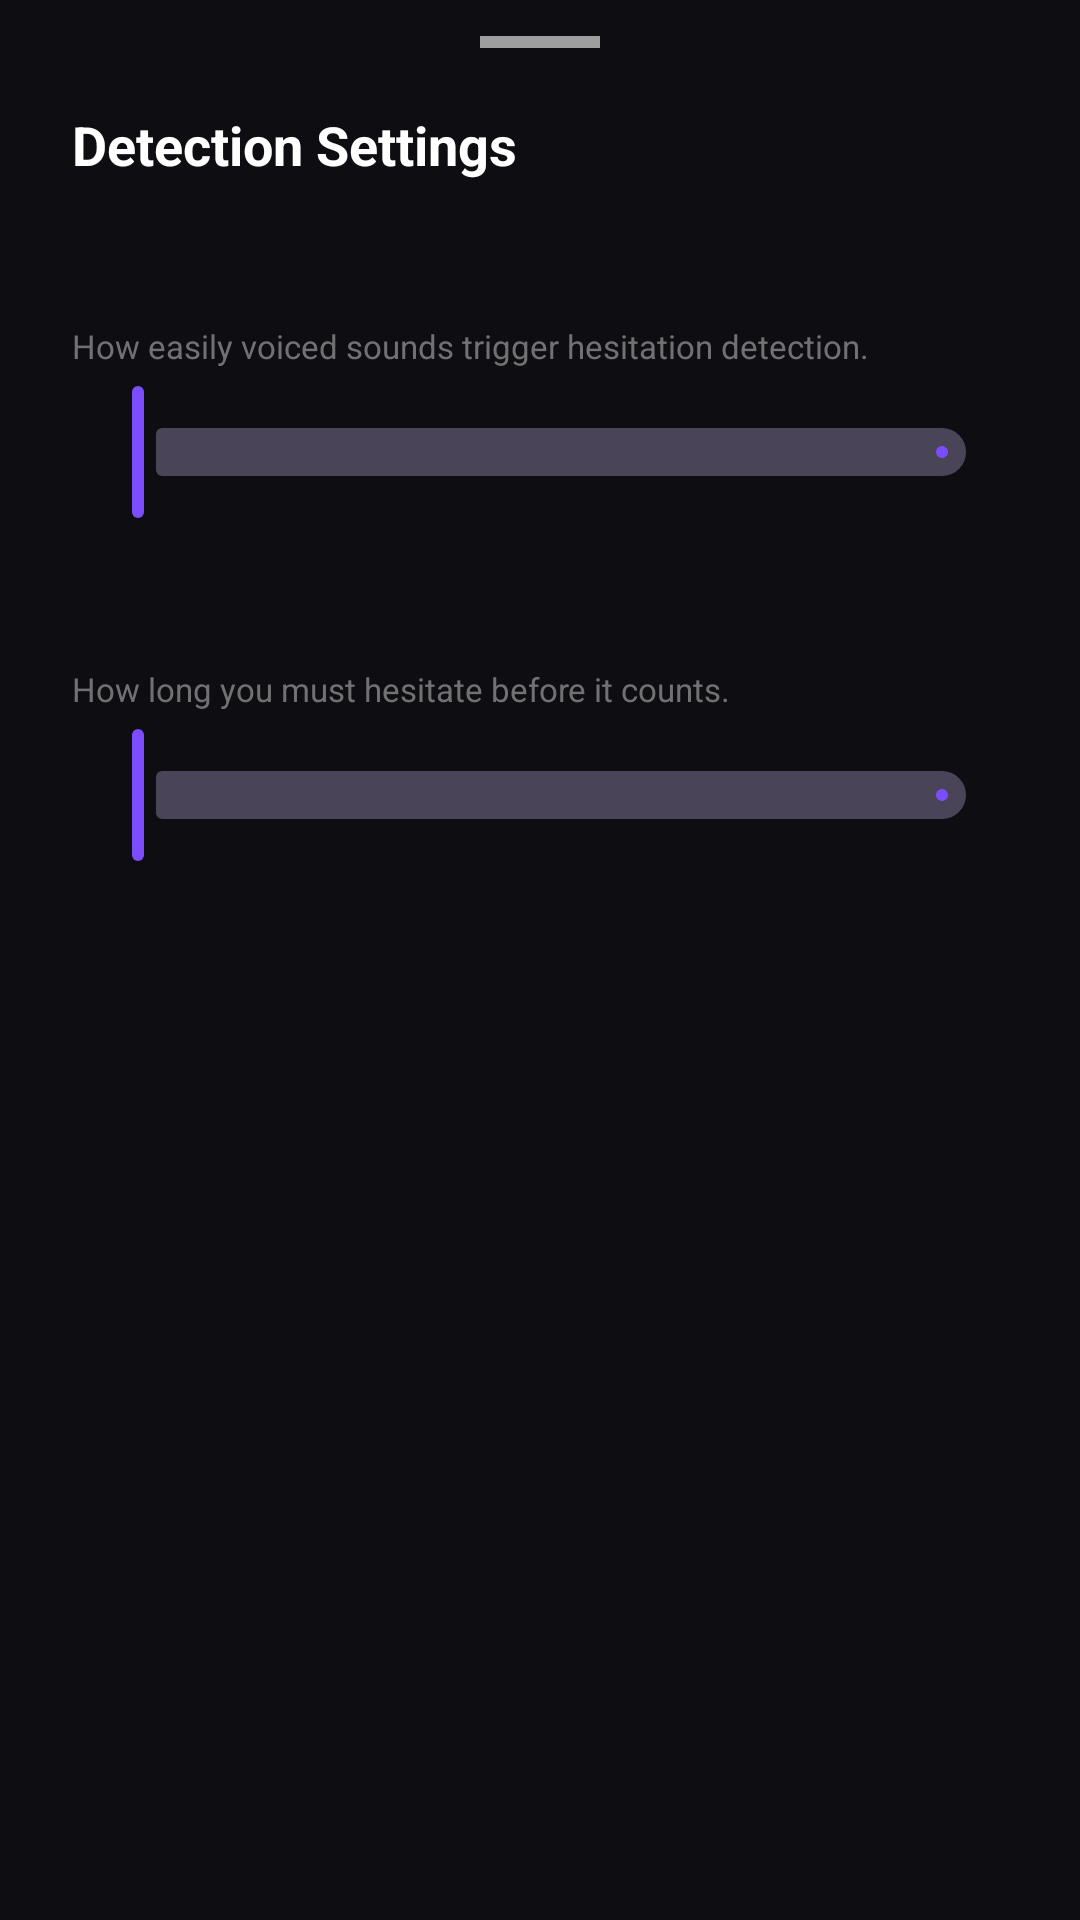

Here is an Android app screen rendered from its layout file. Give the layout XML and the strings, colors and styles it references.
<!-- AndroidManifest.xml: application theme Theme.UhhNo -->
<!-- res/layout/bottom_sheet_settings.xml -->
<?xml version="1.0" encoding="utf-8"?>
<LinearLayout xmlns:android="http://schemas.android.com/apk/res/android"
    xmlns:app="http://schemas.android.com/apk/res-auto"
    android:layout_width="match_parent"
    android:layout_height="wrap_content"
    android:orientation="vertical"
    android:paddingHorizontal="24dp"
    android:paddingTop="12dp"
    android:paddingBottom="40dp"
    android:background="@color/background">

    
    <View
        android:layout_width="40dp"
        android:layout_height="4dp"
        android:layout_gravity="center_horizontal"
        android:layout_marginBottom="20dp"
        android:background="@color/subtitle" />

    <TextView
        android:layout_width="wrap_content"
        android:layout_height="wrap_content"
        android:text="Detection Settings"
        android:textColor="@color/white"
        android:textSize="18sp"
        android:textStyle="bold"
        android:layout_marginBottom="28dp" />

    
    <TextView
        android:id="@+id/tvSensitivityLabel"
        android:layout_width="wrap_content"
        android:layout_height="wrap_content"
        android:textColor="@color/subtitle"
        android:textSize="13sp"
        android:layout_marginBottom="2dp" />

    <TextView
        android:layout_width="wrap_content"
        android:layout_height="wrap_content"
        android:text="How easily voiced sounds trigger hesitation detection."
        android:textColor="@color/subtitle"
        android:textSize="11sp"
        android:alpha="0.7"
        android:layout_marginBottom="4dp" />

    <com.google.android.material.slider.Slider
        android:id="@+id/sliderSensitivity"
        android:layout_width="match_parent"
        android:layout_height="wrap_content"
        android:valueFrom="0"
        android:valueTo="10"
        android:stepSize="1"
        android:layout_marginBottom="28dp"
        app:trackColorActive="@color/accent"
        app:thumbColor="@color/accent"
        app:tickVisible="false" />

    
    <TextView
        android:id="@+id/tvHesitationLabel"
        android:layout_width="wrap_content"
        android:layout_height="wrap_content"
        android:textColor="@color/subtitle"
        android:textSize="13sp"
        android:layout_marginBottom="2dp" />

    <TextView
        android:layout_width="wrap_content"
        android:layout_height="wrap_content"
        android:text="How long you must hesitate before it counts."
        android:textColor="@color/subtitle"
        android:textSize="11sp"
        android:alpha="0.7"
        android:layout_marginBottom="4dp" />

    <com.google.android.material.slider.Slider
        android:id="@+id/sliderHesitation"
        android:layout_width="match_parent"
        android:layout_height="wrap_content"
        android:valueFrom="300"
        android:valueTo="800"
        android:stepSize="50"
        app:trackColorActive="@color/accent"
        app:thumbColor="@color/accent"
        app:tickVisible="false" />

</LinearLayout>
<!-- resources referenced by this layout -->
<resources>
  <color name="accent">#7C4DFF</color>
  <color name="background">#0D0D12</color>
  <color name="subtitle">#9E9E9E</color>
  <color name="white">#FFFFFF</color>
  <style name="Theme.UhhNo" parent="Theme.Material3.Dark.NoActionBar">
          <item name="colorPrimary">@color/accent</item>
          <item name="colorOnPrimary">@color/white</item>
          <item name="colorSecondary">@color/accent</item>
          <item name="colorSurface">@color/surface</item>
          <item name="android:statusBarColor">@color/background</item>
          <item name="android:navigationBarColor">@color/background</item>
          <item name="android:windowBackground">@color/background</item>
          <item name="materialSwitchStyle">@style/UhhNoSwitch</item>
      </style>
  <color name="surface">#1A1A2A</color>
  <style name="UhhNoSwitch" parent="Widget.Material3.CompoundButton.MaterialSwitch">
          <item name="thumbTint">@color/white</item>
      </style>
</resources>
